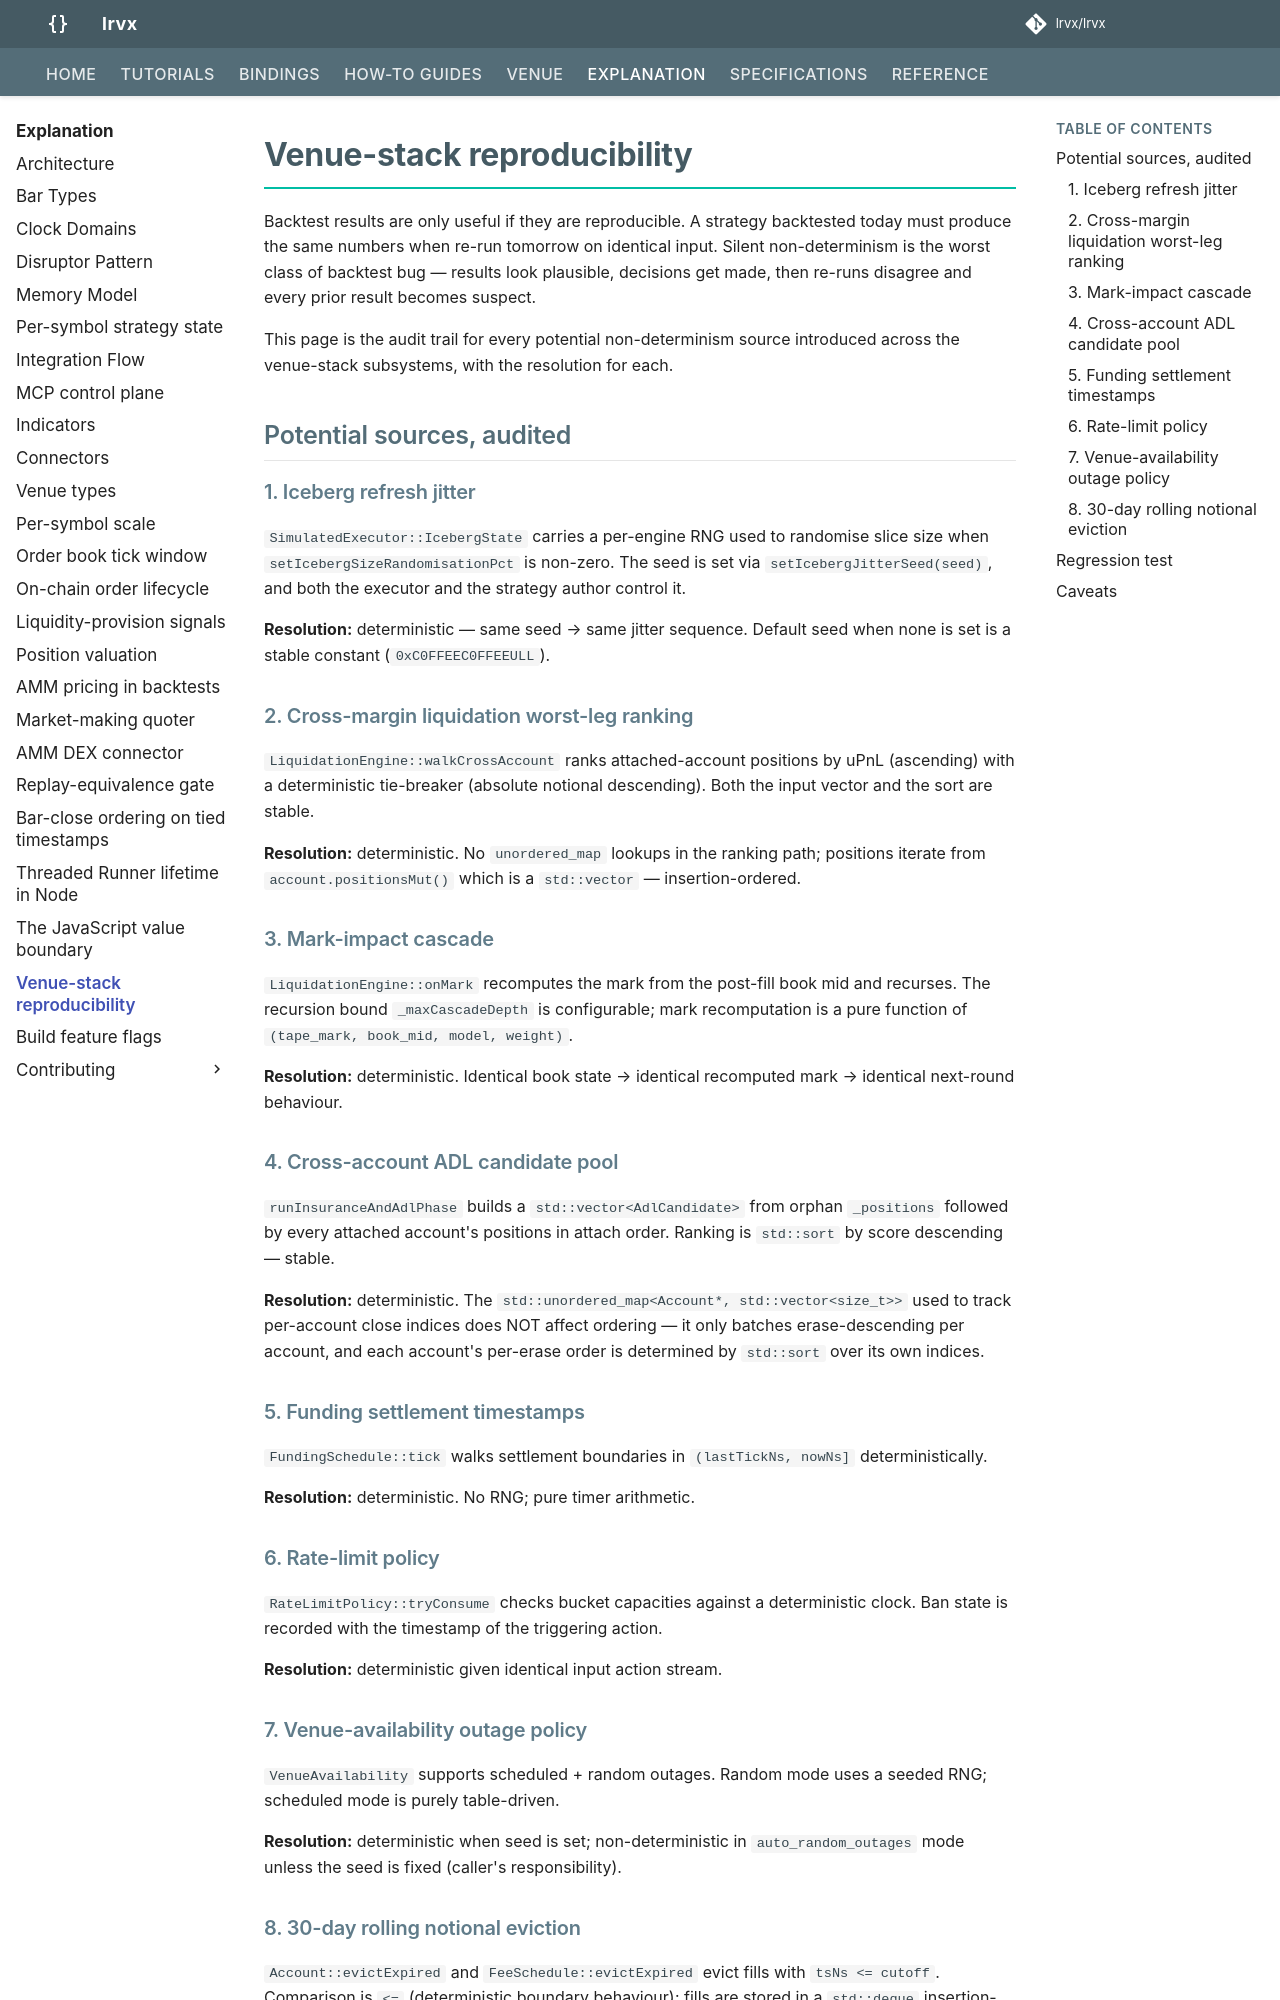

repository: FLOX-Foundation/flox · page: explanation/venue-stack-reproducibility/index.html · generator: mkdocs

# Venue-stack reproducibility

Backtest results are only useful if they are reproducible. A
strategy backtested today must produce the same numbers when
re-run tomorrow on identical input. Silent non-determinism is the
worst class of backtest bug — results look plausible, decisions
get made, then re-runs disagree and every prior result becomes
suspect.

This page is the audit trail for every potential
non-determinism source introduced across the venue-stack
subsystems, with the resolution for each.

## Potential sources, audited

### 1. Iceberg refresh jitter

`SimulatedExecutor::IcebergState` carries a per-engine RNG used
to randomise slice size when `setIcebergSizeRandomisationPct` is
non-zero. The seed is set via `setIcebergJitterSeed(seed)`, and
both the executor and the strategy author control it.

**Resolution:** deterministic — same seed → same jitter sequence.
Default seed when none is set is a stable constant
(`0xC0FFEEC0FFEEULL`).

### 2. Cross-margin liquidation worst-leg ranking

`LiquidationEngine::walkCrossAccount` ranks attached-account
positions by uPnL (ascending) with a deterministic tie-breaker
(absolute notional descending). Both the input vector and the
sort are stable.

**Resolution:** deterministic. No `unordered_map` lookups in the
ranking path; positions iterate from `account.positionsMut()`
which is a `std::vector` — insertion-ordered.

### 3. Mark-impact cascade

`LiquidationEngine::onMark` recomputes the mark from the post-fill
book mid and recurses. The recursion bound `_maxCascadeDepth` is
configurable; mark recomputation is a pure function of
`(tape_mark, book_mid, model, weight)`.

**Resolution:** deterministic. Identical book state → identical
recomputed mark → identical next-round behaviour.

### 4. Cross-account ADL candidate pool

`runInsuranceAndAdlPhase` builds a `std::vector<AdlCandidate>`
from orphan `_positions` followed by every attached account's
positions in attach order. Ranking is `std::sort` by score
descending — stable.

**Resolution:** deterministic. The
`std::unordered_map<Account*, std::vector<size_t>>` used to track
per-account close indices does NOT affect ordering — it only
batches erase-descending per account, and each account's per-erase
order is determined by `std::sort` over its own indices.

### 5. Funding settlement timestamps

`FundingSchedule::tick` walks settlement boundaries in
`(lastTickNs, nowNs]` deterministically.

**Resolution:** deterministic. No RNG; pure timer arithmetic.

### 6. Rate-limit policy

`RateLimitPolicy::tryConsume` checks bucket capacities against a
deterministic clock. Ban state is recorded with the timestamp of
the triggering action.

**Resolution:** deterministic given identical input action stream.

### 7. Venue-availability outage policy

`VenueAvailability` supports scheduled + random outages. Random
mode uses a seeded RNG; scheduled mode is purely table-driven.

**Resolution:** deterministic when seed is set; non-deterministic
in `auto_random_outages` mode unless the seed is fixed (caller's
responsibility).

### 8. 30-day rolling notional eviction

`Account::evictExpired` and `FeeSchedule::evictExpired` evict
fills with `tsNs <= cutoff`. Comparison is `<=` (deterministic
boundary behaviour); fills are stored in a `std::deque` insertion-
ordered.

**Resolution:** deterministic.
